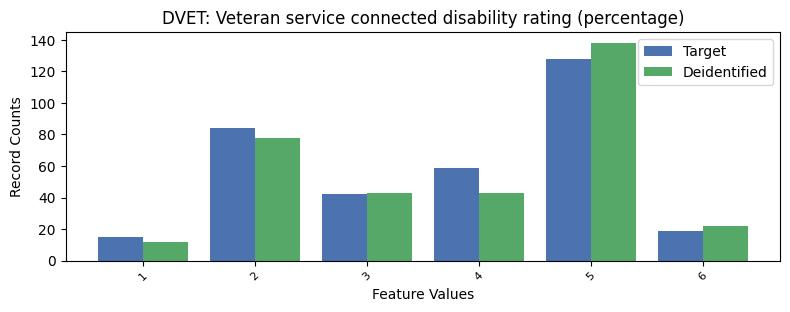

Data behind this chart, as committed beside it:
, DVET, count_target, count_deidentified
0, -1, 26906, 26917
1, 5, 128, 138
2, 2, 84, 78
3, 4, 59, 43
4, 3, 42, 43
5, 6, 19, 22
6, 1, 15, 12
